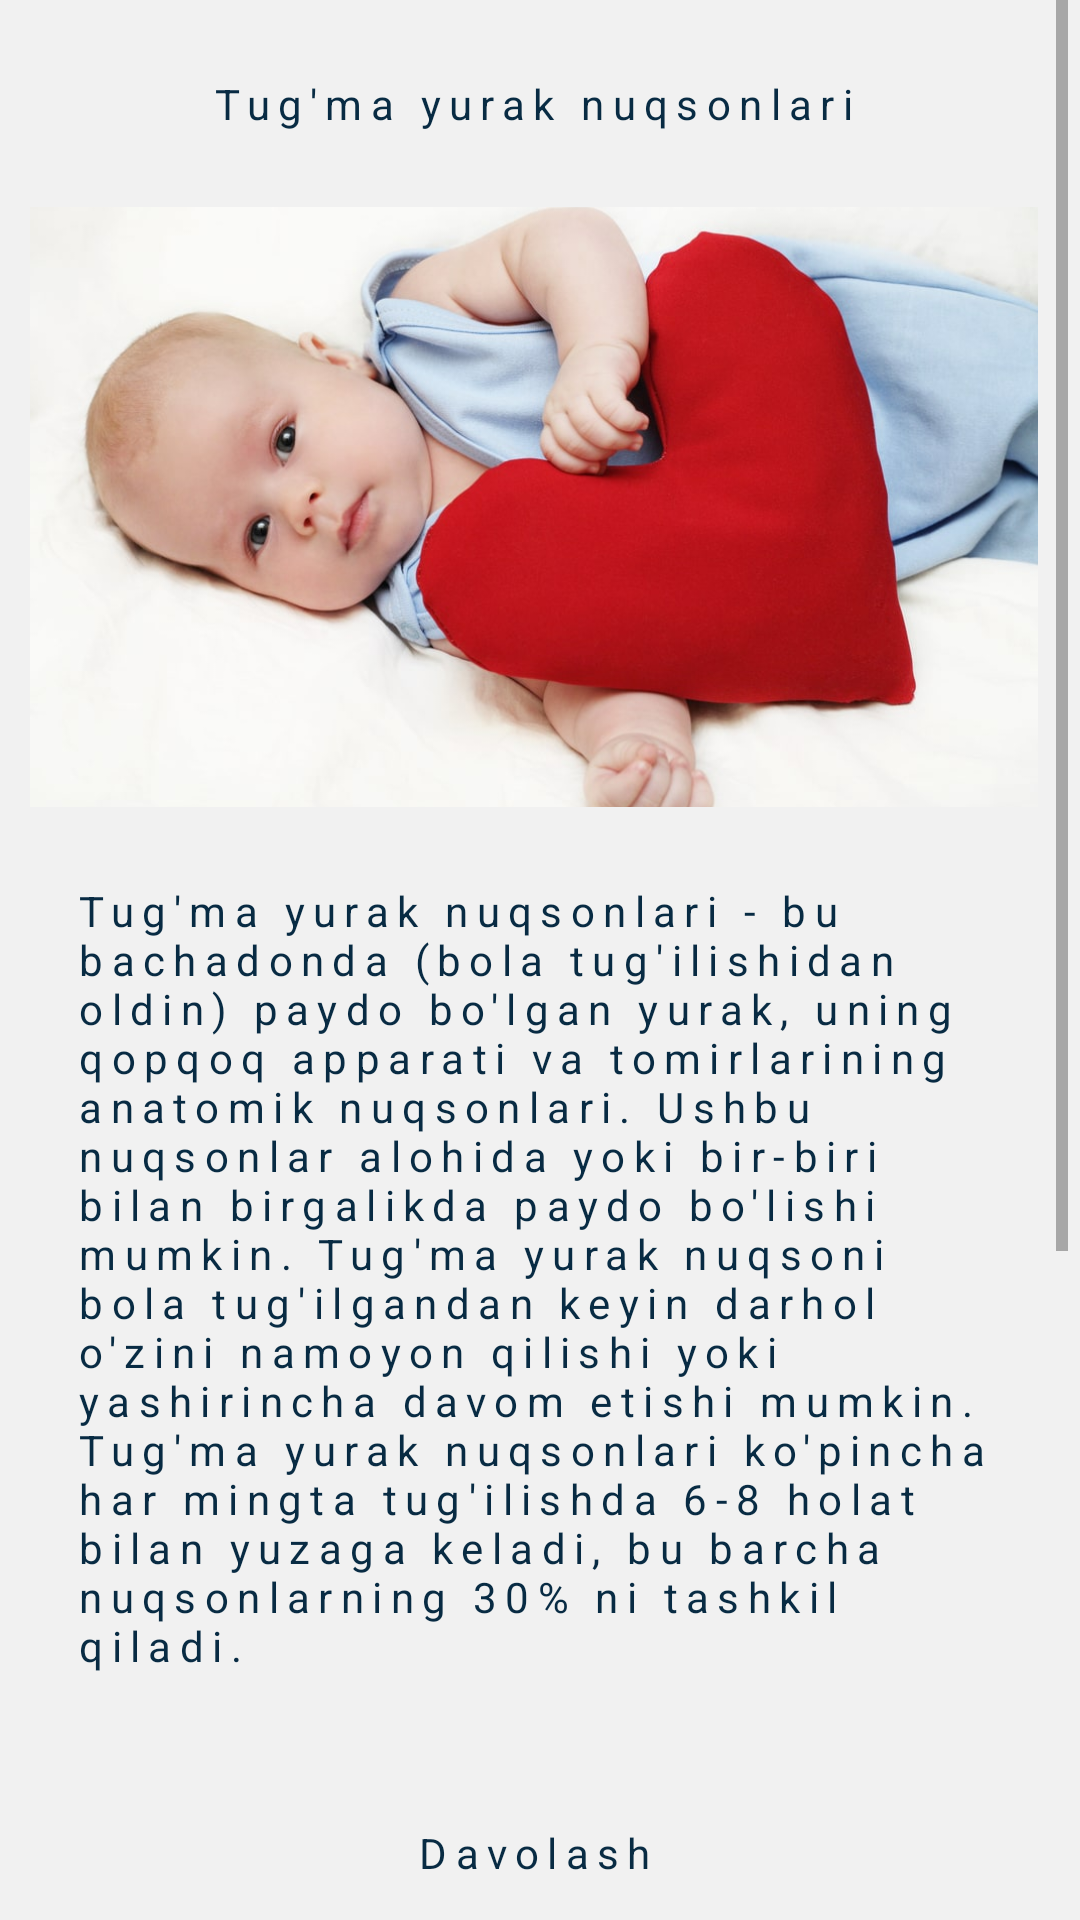

Produce the Android XML layout that renders to this screen, including the resource entries it uses.
<!-- AndroidManifest.xml: application theme Theme.Edu_centers_info_nodir -->
<!-- res/layout/activity_robo1.xml -->
<?xml version="1.0" encoding="utf-8"?>
<androidx.constraintlayout.widget.ConstraintLayout xmlns:android="http://schemas.android.com/apk/res/android"
    xmlns:app="http://schemas.android.com/apk/res-auto"
    xmlns:tools="http://schemas.android.com/tools"
    android:layout_width="match_parent"
    android:layout_height="match_parent"
    android:background="#f1f1f1"
    tools:context=".robo_Activity1">

    <ScrollView
        android:layout_width="match_parent"
        android:layout_height="match_parent"
        android:layout_marginEnd="4dp"
        android:orientation="vertical"
        >

        <LinearLayout
            android:id="@+id/linearLayout"
            android:layout_width="match_parent"
            android:layout_height="wrap_content"
            android:orientation="vertical">

            <TextView
                android:layout_width="match_parent"
                android:layout_height="wrap_content"
                android:layout_margin="5dp"
                android:gravity="center"
                android:letterSpacing=".2"
                android:padding="20dp"
                android:shadowColor="#f1f1f1"
                android:shadowDx="2"
                android:shadowDy="2"
                android:text="Tug'ma yurak nuqsonlari"
                android:textColor="#082b43"
                android:textSize="14sp" />

            <ImageView
                android:layout_width="match_parent"
                android:layout_height="200dp"
                android:scaleType="centerCrop"
                android:padding="10dp"
                android:src="@drawable/yurak" />

            <TextView
                android:layout_width="match_parent"
                android:layout_height="wrap_content"
                android:layout_margin="5dp"
                android:letterSpacing=".2"
                android:padding="20dp"
                android:scaleType="centerCrop"
                android:shadowColor="#f1f1f1"
                android:shadowDx="2"
                android:shadowDy="2"
                android:text="Tug'ma yurak nuqsonlari - bu bachadonda (bola tug'ilishidan oldin) paydo bo'lgan yurak, uning qopqoq apparati va tomirlarining anatomik nuqsonlari. Ushbu nuqsonlar alohida yoki bir-biri bilan birgalikda paydo bo'lishi mumkin.
Tug'ma yurak nuqsoni bola tug'ilgandan keyin darhol o'zini namoyon qilishi yoki yashirincha davom etishi mumkin. Tug'ma yurak nuqsonlari ko'pincha har mingta tug'ilishda 6-8 holat bilan yuzaga keladi, bu barcha nuqsonlarning 30% ni tashkil qiladi."
                android:textColor="#082b43"
                android:textSize="14sp" />
            <LinearLayout
                android:layout_width="match_parent"
                android:layout_height="wrap_content"
                android:orientation="vertical">
                <TextView
                    android:layout_width="match_parent"
                    android:layout_height="wrap_content"
                    android:layout_margin="5dp"
                    android:gravity="center"
                    android:letterSpacing=".2"
                    android:padding="20dp"
                    android:shadowColor="#f1f1f1"
                    android:shadowDx="2"
                    android:shadowDy="2"
                    android:text="Davolash"
                    android:textColor="#082b43"
                    android:textSize="14sp" />
                <TextView
                    android:layout_width="match_parent"
                    android:layout_height="wrap_content"
                    android:layout_margin="5dp"
                    android:letterSpacing=".2"
                    android:padding="20dp"
                    android:shadowColor="#f1f1f1"
                    android:shadowDx="2"
                    android:shadowDy="2"
                    android:text="Tug'ma yurak kasalliklarini davolashni asosan jarrohlik (ko'p hollarda bu yagona radikal) va terapevtik (ko'pincha u yordamchi) ga bo'lish mumkin.

                                  Ko'pincha jarrohlik davolash masalasi, agar u 'ko'k nuqsonlar' ga tegishli bo'lsa, bola tug'ilishidan oldin ham ko'tariladi. Shuning uchun bunday hollarda tug'ilish kardiojarrohlik shifoxonalaridagi tug'ruqxonalarda amalga oshirilishi kerak.

                                  Operatsiya vaqtini keyingi sanaga qoldirish mumkin bo'lsa, terapevtik davolanish kerak."
                    android:textColor="#082b43"
                    android:textSize="14sp" />
            </LinearLayout>

        </LinearLayout>

    </ScrollView>

</androidx.constraintlayout.widget.ConstraintLayout>
<!-- resources referenced by this layout -->
<resources>
  <!-- drawable yurak: jpg bitmap (drawable, 55431 bytes) -->
  <style name="Theme.Edu_centers_info_nodir" parent="Theme.MaterialComponents.DayNight.NoActionBar">
          
          <item name="colorPrimary">@color/purple_500</item>
          <item name="colorPrimaryVariant">@color/purple_700</item>
          <item name="colorOnPrimary">@color/white</item>
          
          <item name="colorSecondary">@color/teal_200</item>
          <item name="colorSecondaryVariant">@color/teal_700</item>
          <item name="colorOnSecondary">@color/black</item>
          
          <item name="android:statusBarColor">@color/color</item>
          
      </style>
  <color name="purple_500">#FF6200EE</color>
  <color name="purple_700">#BDBCBF</color>
  <color name="white">#FFFFFFFF</color>
  <color name="teal_200">#FF03DAC5</color>
  <color name="teal_700">#FF018786</color>
  <color name="black">#FF000000</color>
  <color name="color">#0872C6</color>
</resources>
